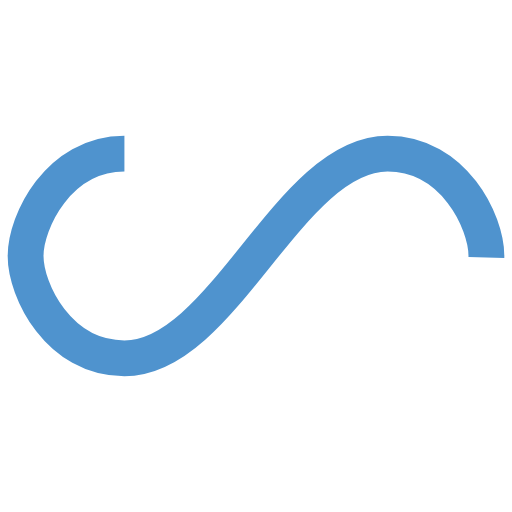
t = 0.00 s
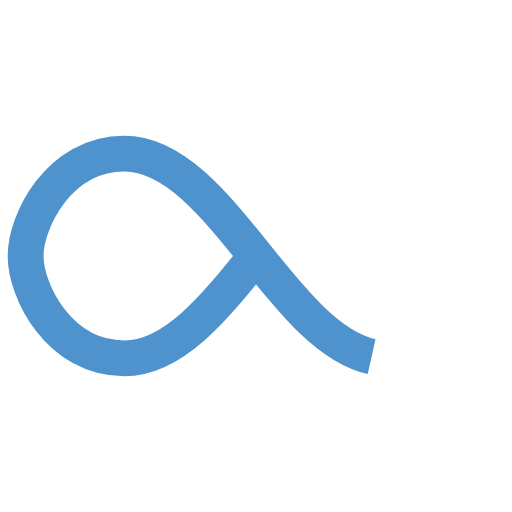
t = 0.25 s
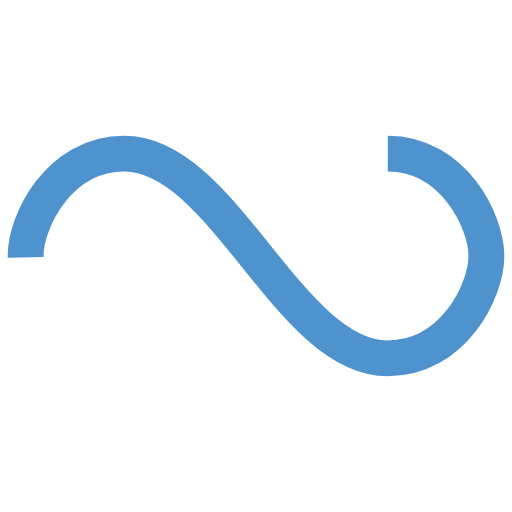
t = 0.50 s
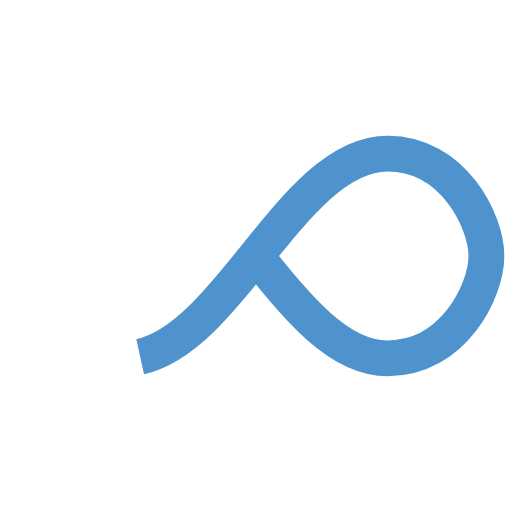
t = 0.75 s

The animated SVG that drew these frames (rendered in a browser with its animation timeline set to each time). Animation: 1 SMIL element (animate=1); one cycle of 1.00 s, repeats indefinitely.

<svg width="74px" height="74px" xmlns="http://www.w3.org/2000/svg" viewBox="0 0 100 100" preserveAspectRatio="xMidYMid"
     class="lds-infinity">
    <path fill="none" ng-attr-stroke="{{config.stroke}}" ng-attr-stroke-width="{{config.width}}"
          ng-attr-stroke-dasharray="{{config.dasharray}}"
          d="M24.3,30C11.4,30,5,43.3,5,50s6.4,20,19.3,20c19.3,0,32.1-40,51.4-40 C88.6,30,95,43.3,95,50s-6.4,20-19.3,20C56.4,70,43.6,30,24.3,30z"
          stroke="#4f93ce" stroke-width="7" stroke-dasharray="159.08513549804687 97.50379272460938">
        <animate attributeName="stroke-dashoffset" calcMode="linear" values="0;256.58892822265625" keyTimes="0;1"
                 dur="1" begin="0s" repeatCount="indefinite"></animate>
    </path>
</svg>